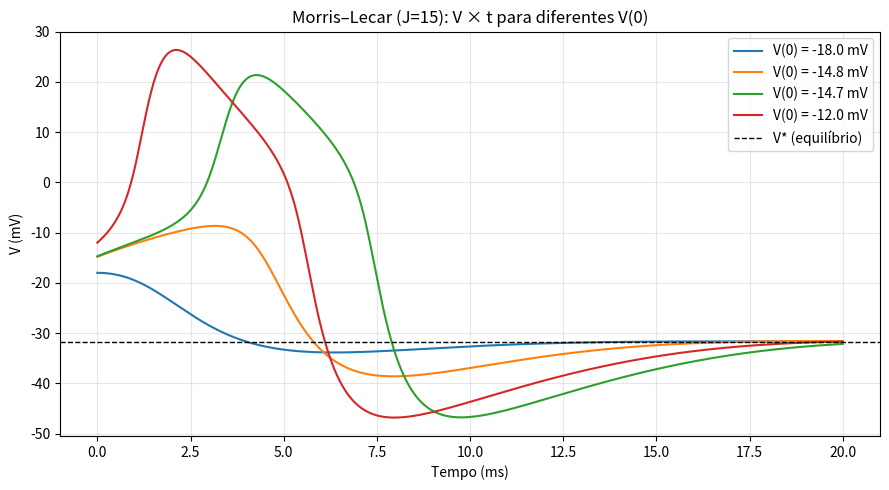

Write Python code to recreate this figure. (Note: this script raises an exception after producing the figure.)
import numpy as np
import matplotlib.pyplot as plt

# ------------------ Parâmetros ------------------
gCa, gK, gL = 1.1, 2.0, 0.5
ECa, EK, EL = 100.0, -70.0, -50.0
Cm = 1.0
J = 15.0  # corrente constante

# ------------------ Funções do modelo ------------------
def sech(x):
    return 1.0 / np.cosh(x)

def m_inf(V):
    return 0.5 * (1.0 + np.tanh((V + 1.0) / 15.0))

def n_inf(V):
    return 0.5 * (1.0 + np.tanh(V / 30.0))

def tau_n(V):
    return 5.0 * sech(V / 60.0)

def rhs(V, n):
    dVdt = (-gCa * m_inf(V) * (V - ECa)
            - gK * n * (V - EK)
            - gL * (V - EL)
            + J) / Cm
    dndt = (n_inf(V) - n) / tau_n(V)
    return dVdt, dndt

def rk4_step(V, n, dt):
    # Single RK4 step
    k1V, k1n = rhs(V, n)
    k2V, k2n = rhs(V + 0.5*dt*k1V, n + 0.5*dt*k1n)
    k3V, k3n = rhs(V + 0.5*dt*k2V, n + 0.5*dt*k2n)
    k4V, k4n = rhs(V + dt*k3V, n + dt*k3n)
    V_next = V + (dt/6.0)*(k1V + 2*k2V + 2*k3V + k4V)
    n_next = n + (dt/6.0)*(k1n + 2*k2n + 2*k3n + k4n)
    return V_next, n_next

# ------------------ Nulclinas ------------------
def n_nullcline(V):
    return n_inf(V)

def V_nullcline(V):
    return (J - gCa*m_inf(V)*(V - ECa) - gL*(V - EL)) / (gK*(V - EK))

# ------------------ Ponto de equilíbrio ------------------
def fixed_point():
    Vs = np.linspace(-80, 60, 40001)
    H = V_nullcline(Vs) - n_inf(Vs)
    mask = np.abs(Vs - EK) > 1e-2
    idx = np.where(mask[:-1] & mask[1:] & (np.sign(H[:-1]) * np.sign(H[1:]) < 0))[0]
    a, b = Vs[idx[0]], Vs[idx[0]+1]
    for _ in range(60):
        c = 0.5*(a + b)
        if (V_nullcline(a) - n_inf(a)) * (V_nullcline(c) - n_inf(c)) <= 0:
            b = c
        else:
            a = c
    V_star = 0.5*(a + b)
    n_star = n_inf(V_star)
    return V_star, n_star

V_star, n_star = fixed_point()
print(f"Ponto fixo: V* = {V_star:.3f} mV, n* = {n_star:.4f}")

# ------------------ Simulação ------------------
T = 20.0
dt = 0.01
steps = int(T/dt) + 1
t = np.linspace(0.0, T, steps)

V_inits = [-18.0, -14.8, -14.7, -12.0]
n0 = n_star
sims = []

for V0 in V_inits:
    V = np.empty(steps); n = np.empty(steps)
    V[0], n[0] = V0, n0
    for k in range(steps-1):
        V[k+1], n[k+1] = rk4_step(V[k], n[k], dt)
    sims.append({"V": V, "n": n, "label": f"V(0) = {V0:.1f} mV"})

# ------------------ (i) V × t ------------------
plt.figure(figsize=(9,5))
for s in sims:
    plt.plot(t, s["V"], label=s["label"])
plt.axhline(V_star, color="k", ls="--", lw=1, label="V* (equilíbrio)") #type: ignore
plt.xlabel("Tempo (ms)")
plt.ylabel("V (mV)")
plt.title("Morris–Lecar (J=15): V × t para diferentes V(0)")
plt.grid(True, alpha=0.3)
plt.legend()
plt.tight_layout()
plt.savefig("intro-computational-neuroscience/list_5/figures/ex_2b_1.png")

# ------------------ (ii) n × t ------------------
plt.figure(figsize=(9,5))
for s in sims:
    plt.plot(t, s["n"], label=s["label"])
plt.axhline(n_star, color="k", ls="--", lw=1, label="n* (equilíbrio)")
plt.xlabel("Tempo (ms)")
plt.ylabel("n")
plt.title("Morris–Lecar (J=15): n × t para diferentes V(0)")
plt.grid(True, alpha=0.3)
plt.legend()
plt.tight_layout()
plt.savefig("intro-computational-neuroscience/list_5/figures/ex_2b_2.png")

# ------------------ (iii) Plano de fase n × V ------------------
Vgrid = np.linspace(-80, 60, 2000)
mask_left  = Vgrid < EK - 1e-2
mask_right = Vgrid > EK + 1e-2

plt.figure(figsize=(7.2,5.2))
plt.plot(Vgrid[mask_left],  V_nullcline(Vgrid[mask_left]),  'k-',  lw=2, label="Nulclina de V")
plt.plot(Vgrid[mask_right], V_nullcline(Vgrid[mask_right]), 'k-',  lw=2)
plt.plot(Vgrid, n_nullcline(Vgrid), 'k--', lw=2, label="Nulclina de n")

markers = ["o", "s", "^", "d"]
for s, mk in zip(sims, markers):
    plt.plot(s["V"], s["n"], lw=1.8, label=f"trajetória ({s['label']})")
    plt.scatter(s["V"][0], s["n"][0], s=50, marker=mk) # type: ignore

plt.scatter([V_star], [n_star], c="k", s=60, zorder=5, label="Ponto fixo")
plt.xlim(-80, 60)
plt.ylim(0, 1)
plt.xlabel("V (mV)")
plt.ylabel("n")
plt.title("Plano de fase n × V com nulclinas e trajetórias (J=15)")
plt.grid(True, alpha=0.3)
plt.legend(loc="best")
plt.tight_layout()
plt.savefig("intro-computational-neuroscience/list_5/figures/ex_2b_3.png")
